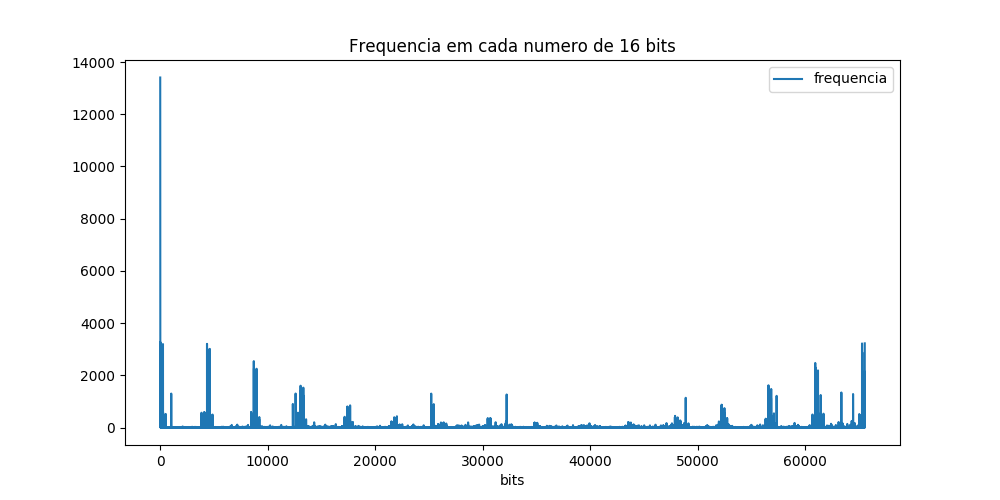

Source data for this figure (header and first rows):
bits, frequencia
32768, 6
32769, 7
32770, 8
32771, 7
32772, 7
32773, 13
32774, 6
32775, 5
32776, 7
32777, 2
32778, 7
32779, 4
32780, 2
32781, 2
32782, 4
32783, 5
32784, 10
32785, 12
32786, 1
32787, 2
32788, 8
32789, 2
32790, 7
32791, 1
32792, 7
32793, 8
32794, 3
32795, 1
32796, 11
32797, 5
32798, 5
32799, 7
32800, 2
32801, 5
32802, 4
32803, 6
32804, 1
32805, 2
32806, 2
32807, 5
32808, 5
32809, 2
32810, 2
32811, 1
32812, 3
32813, 6
32814, 3
32815, 3
32816, 5
32817, 2
32818, 4
32819, 5
32820, 2
32821, 7
32822, 6
32823, 4
32824, 2
32825, 3
32826, 2
32827, 2
... 63,254 more rows
